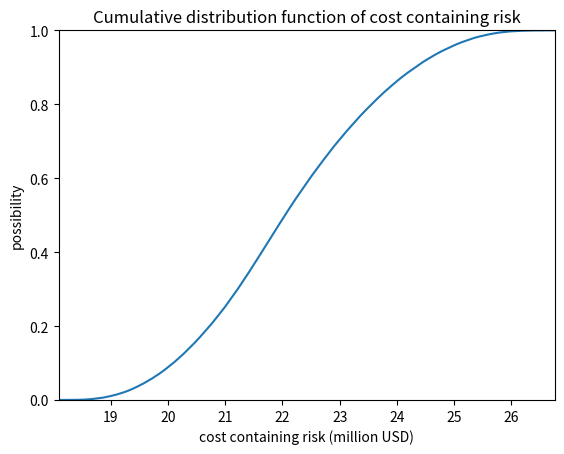

This chart was generated by the following Python code:
import random
from typing import List
import matplotlib.pyplot as plt

TEST_TIME = 500000


def get_tri_distribution_pdf(a: int, b: int, c: int):
    def pdf(x: int):
        if x < a or x > b:
            return 0
        elif x >= a and x < c:
            return 2 * (x - a) / ((b - a) * (c - a))
        elif x == c:
            return 2 / (b - a)
        elif x > c and x <= b:
            return 2 * (b - x) / ((b - a) * (b - c))

    return pdf


def generate_tri_distribution_random_number(a: int, b: int, c: int):
    pdf = get_tri_distribution_pdf(a, b, c)
    while True:
        rand_x = random.random() * (b - a) + a
        rand_y = random.random() * (2 / (b - a))
        if rand_y <= pdf(rand_x):
            return rand_x


def generate_pdf_picture(arr: List[int]):
    y = []
    x = []
    BUCKETS = 1000
    arr.sort()
    min_value = arr[0]
    max_value = arr[-1]
    div = (max_value - min_value) / BUCKETS
    for i in range(0, BUCKETS + 1):
        y.append(0)
        x.append(min_value + i * div)

    for i in arr:
        index = int((i - min_value) / div)
        y[index] += 1

    new_x = []
    new_y = []
    for i in range(0, BUCKETS + 1):
        if y[i] != 0:
            new_x.append(x[i])
            new_y.append(y[i] / len(arr))

    plt.plot(new_x, new_y)
    plt.show()


def generate_cdf_picture(arr: List[int]):
    y = []
    x = []
    BUCKETS = 1000
    arr.sort()
    min_value = arr[0]
    max_value = arr[-1]
    div = (max_value - min_value) / BUCKETS
    for i in range(0, BUCKETS + 1):
        y.append(0)
        x.append(min_value + i * div)

    for i in arr:
        index = int((i - min_value) / div)
        y[index] += 1

    new_x = []
    new_y = []
    for i in range(0, BUCKETS + 1):
        if y[i] != 0:
            new_x.append(x[i])
            new_y.append(y[i])

    for i in range(1, len(new_y)):
        new_y[i] += new_y[i - 1]
    for i in range(0, len(new_y)):
        new_y[i] = new_y[i] / len(arr)
    plt.axis([min_value, max_value, 0, 1])
    plt.plot(new_x, new_y)
    plt.xlabel("cost containing risk (million USD)")
    plt.ylabel("possibility")
    plt.title("Cumulative distribution function of cost containing risk")
    plt.show()


if __name__ == "__main__":
    simulations = []
    for i in range(0, TEST_TIME):
        risk1 = generate_tri_distribution_random_number(0, 222000, 0)
        risk2 = generate_tri_distribution_random_number(5428000, 12972000, 8510000)
        risk3 = generate_tri_distribution_random_number(12470849, 13825852.7, 13000000)
        simulations.append((risk1 + risk2 + risk3) / 1000000)
    # generate_pdf_picture(tmp)
    generate_cdf_picture(simulations)
